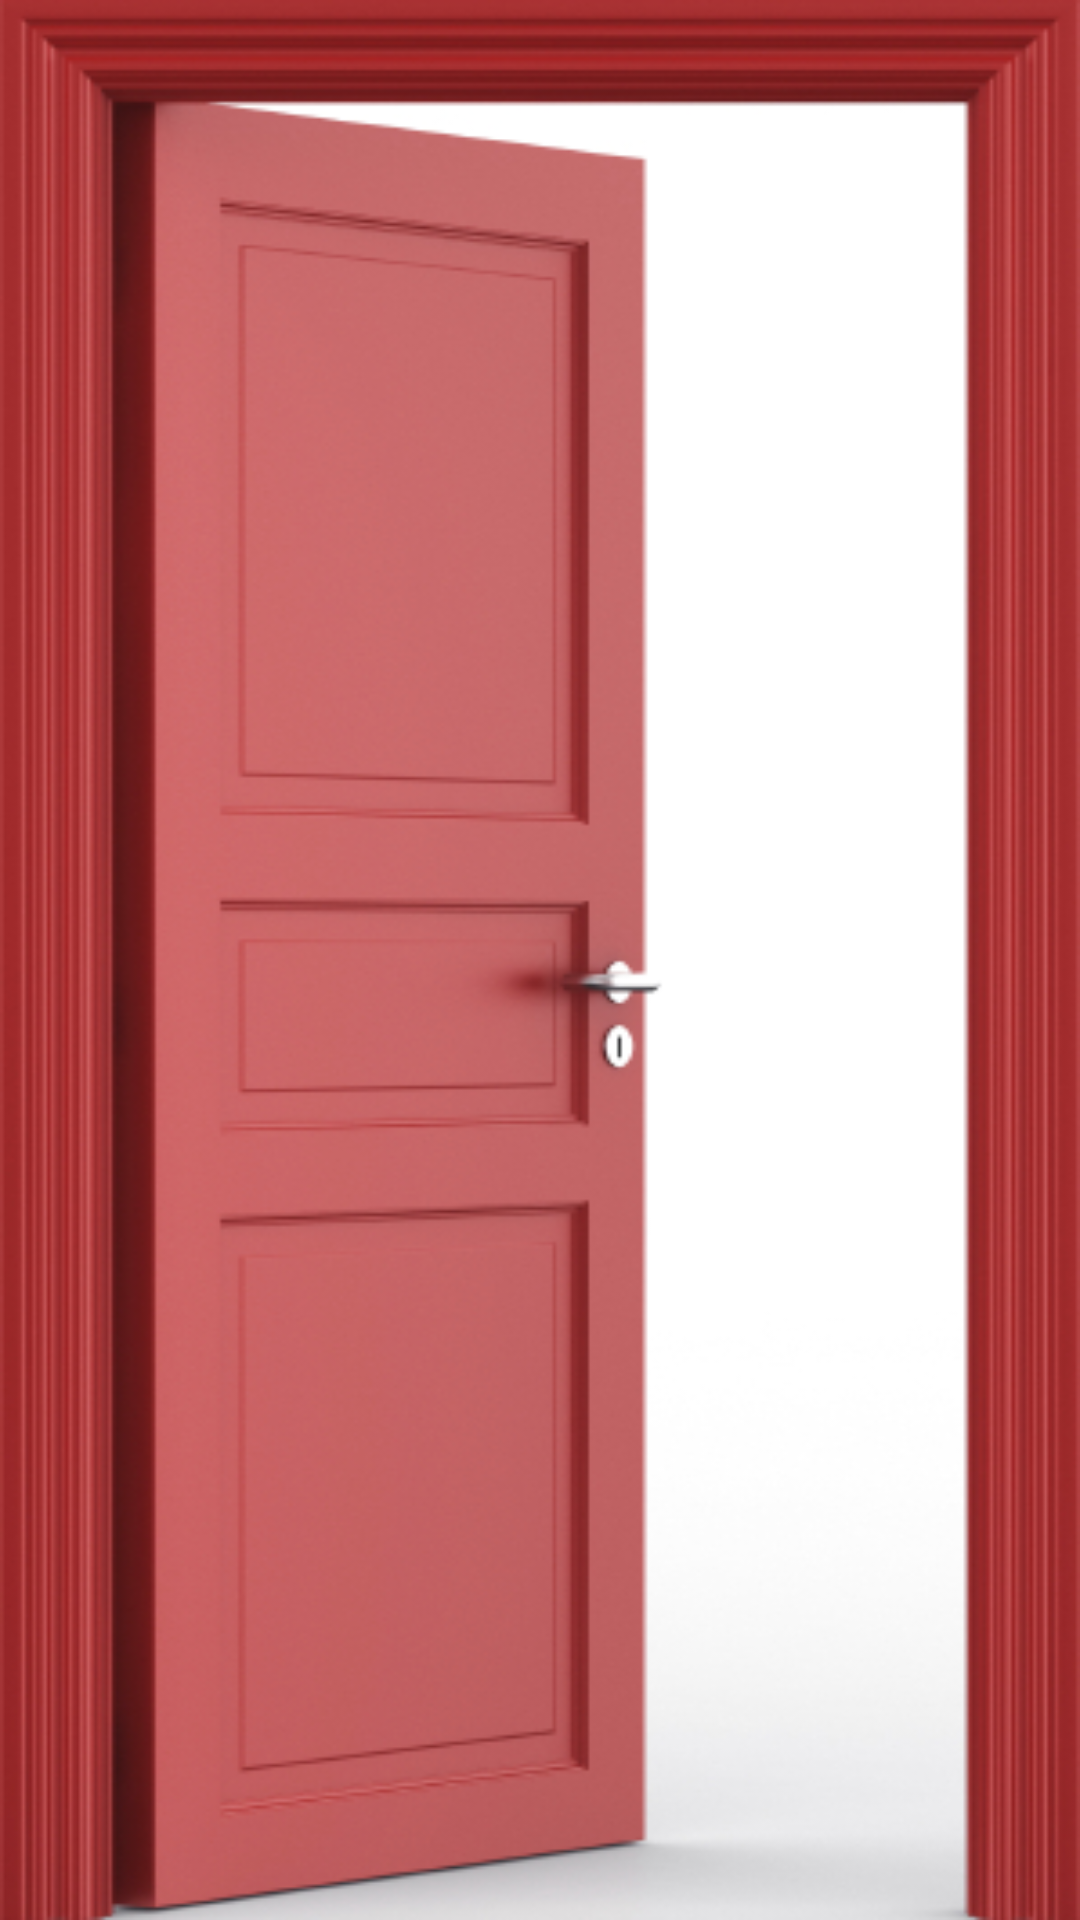

Write the Android layout XML for this screen, with the resource values it uses.
<!-- AndroidManifest.xml: application theme AppTheme -->
<!-- res/layout/activity_create_account.xml -->
<?xml version="1.0" encoding="utf-8"?>
<LinearLayout xmlns:android="http://schemas.android.com/apk/res/android"
    xmlns:tools="http://schemas.android.com/tools"
    android:layout_width="match_parent"
    android:layout_height="match_parent"
    android:gravity="center_horizontal"
    android:orientation="vertical"
    android:paddingBottom="@dimen/activity_vertical_margin"
    android:paddingLeft="@dimen/activity_horizontal_margin"
    android:paddingRight="@dimen/activity_horizontal_margin"
    android:paddingTop="@dimen/activity_vertical_margin"
    android:background="@mipmap/door_bg"
    android:id="@+id/layout_create_account"
    tools:context="br.edu.ifsc.mello.openingdoor.CreateAccountActivity">

    <ProgressBar
        android:theme="@style/LinearProgress"
        style="?android:attr/progressBarStyleLarge"
        android:id="@+id/account_progress"
        android:layout_width="wrap_content"
        android:layout_height="match_parent"
        android:layout_gravity="center"
        android:layout_marginBottom="8dp"
        android:visibility="gone" />


</LinearLayout>
<!-- resources referenced by this layout -->
<resources>
  <!-- mipmap door_bg: png bitmap (mipmap-hdpi, 196135 bytes) -->
  <style name="LinearProgress" parent="Theme.AppCompat.Light">
          <item name="colorAccent">@color/colorAccent</item>
          <item name="android:progressBackgroundTint">@color/colorPrimary</item>
      </style>
  <style name="AppTheme" parent="Theme.AppCompat.Light.DarkActionBar">
          
          <item name="colorPrimary">@color/colorPrimary</item>
          <item name="colorPrimaryDark">@color/colorPrimaryDark</item>
          <item name="colorAccent">@color/colorAccent</item>
      </style>
  <color name="colorAccent">#FF4081</color>
  <color name="colorPrimary">#3F51B5</color>
  <color name="colorPrimaryDark">#303F9F</color>
</resources>
